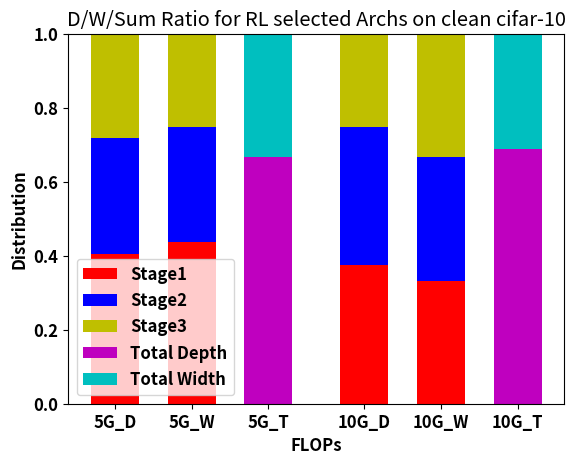

Source code (Python): (Note: this script raises an exception after producing the figure.)
# importing package
import matplotlib.pyplot as plt
import numpy as np

# create data
plt.rcParams['font.size'] = 12
plt.rcParams["font.weight"] = "bold"
plt.rcParams["axes.labelweight"] = "bold"
plt.rcParams['font.style'] = 'normal'

x = [0.5,1.3, 3.1,3.9]
x1 = [2.1, 4.7]

stage1 = np.array([13,7,15,6])
stage2 = np.array([10,5,15,6])
stage3 = np.array([9,4,10,6])

ratio1 = stage1 / (stage1+stage2+stage3)
ratio2 = stage2 / (stage1+stage2+stage3)
ratio3 = stage3 / (stage1+stage2+stage3)

total_depth_5g = stage1[0] + stage2[0] + stage3[0]
total_depth_10g = stage1[2] + stage2[2] + stage3[2]
total_width_5g = stage1[1] + stage2[1] + stage3[1]
total_width_10g = stage1[3] + stage2[3] + stage3[3]

ratio_depth = np.array([total_depth_5g/(total_depth_5g+total_width_5g), total_depth_10g/(total_depth_10g+total_width_10g)])
ratio_width = np.array([total_width_5g/(total_depth_5g+total_width_5g), total_width_10g/(total_depth_10g+total_width_10g)])
# plot bars in stack manner
fig, ax = plt.subplots()

ax.bar(x, ratio1, width=0.5, color='r')
ax.bar(x, ratio2, width=0.5, bottom=ratio1, color='b')
ax.bar(x, ratio3, width=0.5, bottom=ratio1+ratio2, color='y')
ax.bar(x1, ratio_depth, width=0.5, color='m')
ax.bar(x1, ratio_width, width=0.5, bottom=ratio_depth, color='c')

ax.set_xticks(np.concatenate([x,x1]))
ax.set_xticklabels(['5G_D','5G_W','10G_D','10G_W','5G_T','10G_T'])
ax.set_xlabel("FLOPs")
ax.set_ylabel("Distribution")
ax.set_ylim(0,1)



plt.legend(["Stage1", "Stage2", "Stage3", "Total Depth", "Total Width"])
plt.title("D/W/Sum Ratio for RL selected Archs on clean cifar-10")

plt.savefig('results/stack_hist_clean_cifar100.eps')
plt.savefig('results/stack_hist_clean_cifar100.png')
